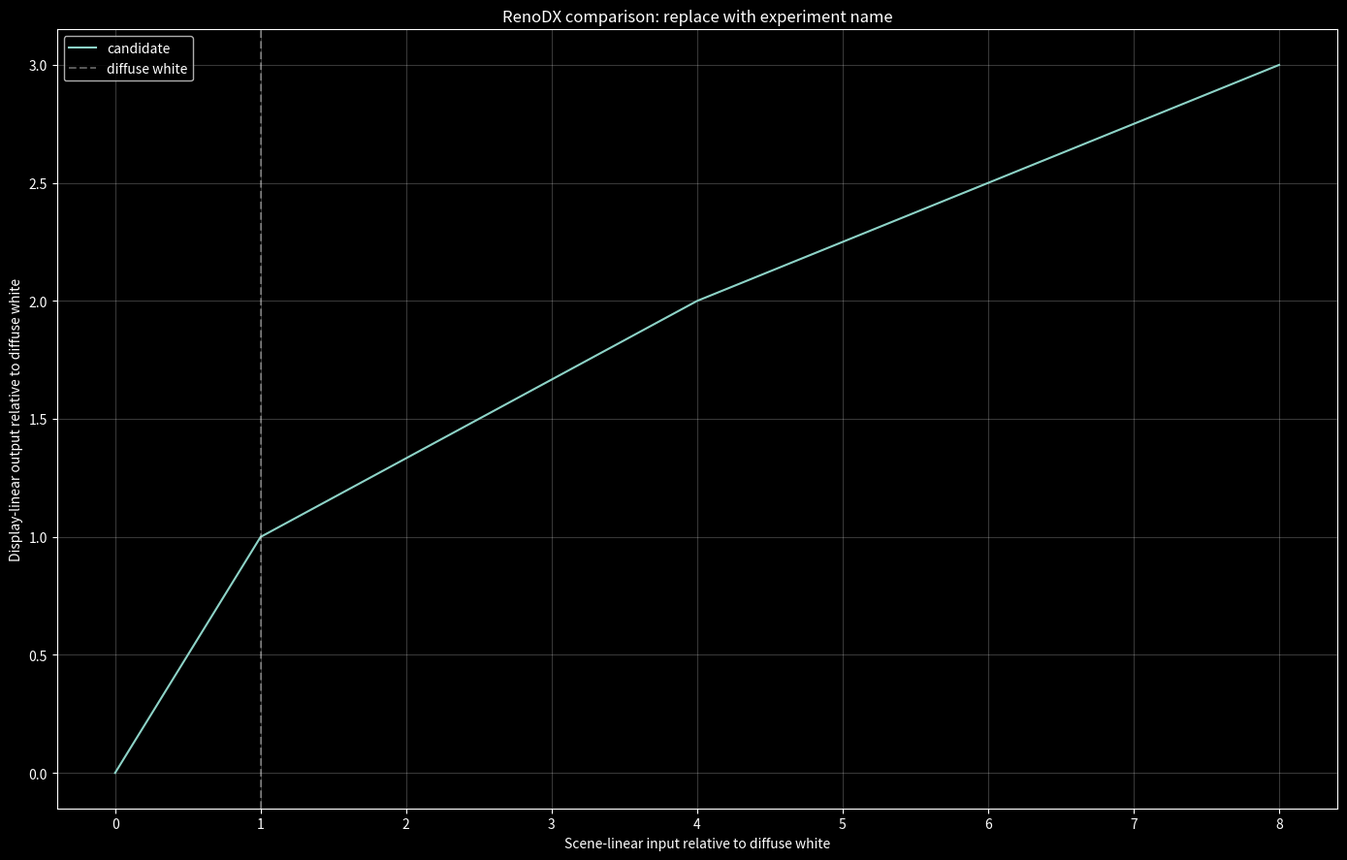

Here is the Python script that generated this plot:
"""Minimal RenoDX dark-theme matplotlib template.

Copy this into a scratch experiment or promote it into `tools/analysis/` when the
plot workflow becomes durable. Keep generated source data beside the image.
"""

from pathlib import Path

import matplotlib.pyplot as plt


def configure_dark_plot() -> None:
    plt.style.use("dark_background")
    plt.rcParams.update(
        {
            "figure.dpi": 150,
            "savefig.dpi": 170,
            "axes.grid": True,
            "grid.alpha": 0.22,
            "legend.framealpha": 0.85,
        }
    )


def save_figure(fig: plt.Figure, output_path: str | Path) -> None:
    output_path = Path(output_path)
    output_path.parent.mkdir(parents=True, exist_ok=True)
    fig.tight_layout()
    fig.savefig(output_path)
    plt.close(fig)


def example_plot(output_path: str | Path) -> None:
    configure_dark_plot()
    fig, ax = plt.subplots(figsize=(14, 9))
    x = [0, 0.18, 1, 4, 8]
    y = [0, 0.18, 1, 2, 3]
    ax.plot(x, y, label="candidate")
    ax.axvline(1, color="white", alpha=0.35, linestyle="--", label="diffuse white")
    ax.set_title("RenoDX comparison: replace with experiment name")
    ax.set_xlabel("Scene-linear input relative to diffuse white")
    ax.set_ylabel("Display-linear output relative to diffuse white")
    ax.legend()
    save_figure(fig, output_path)


if __name__ == "__main__":
    example_plot(Path("scratch_outputs") / "renodx_dark_plot_example.png")
